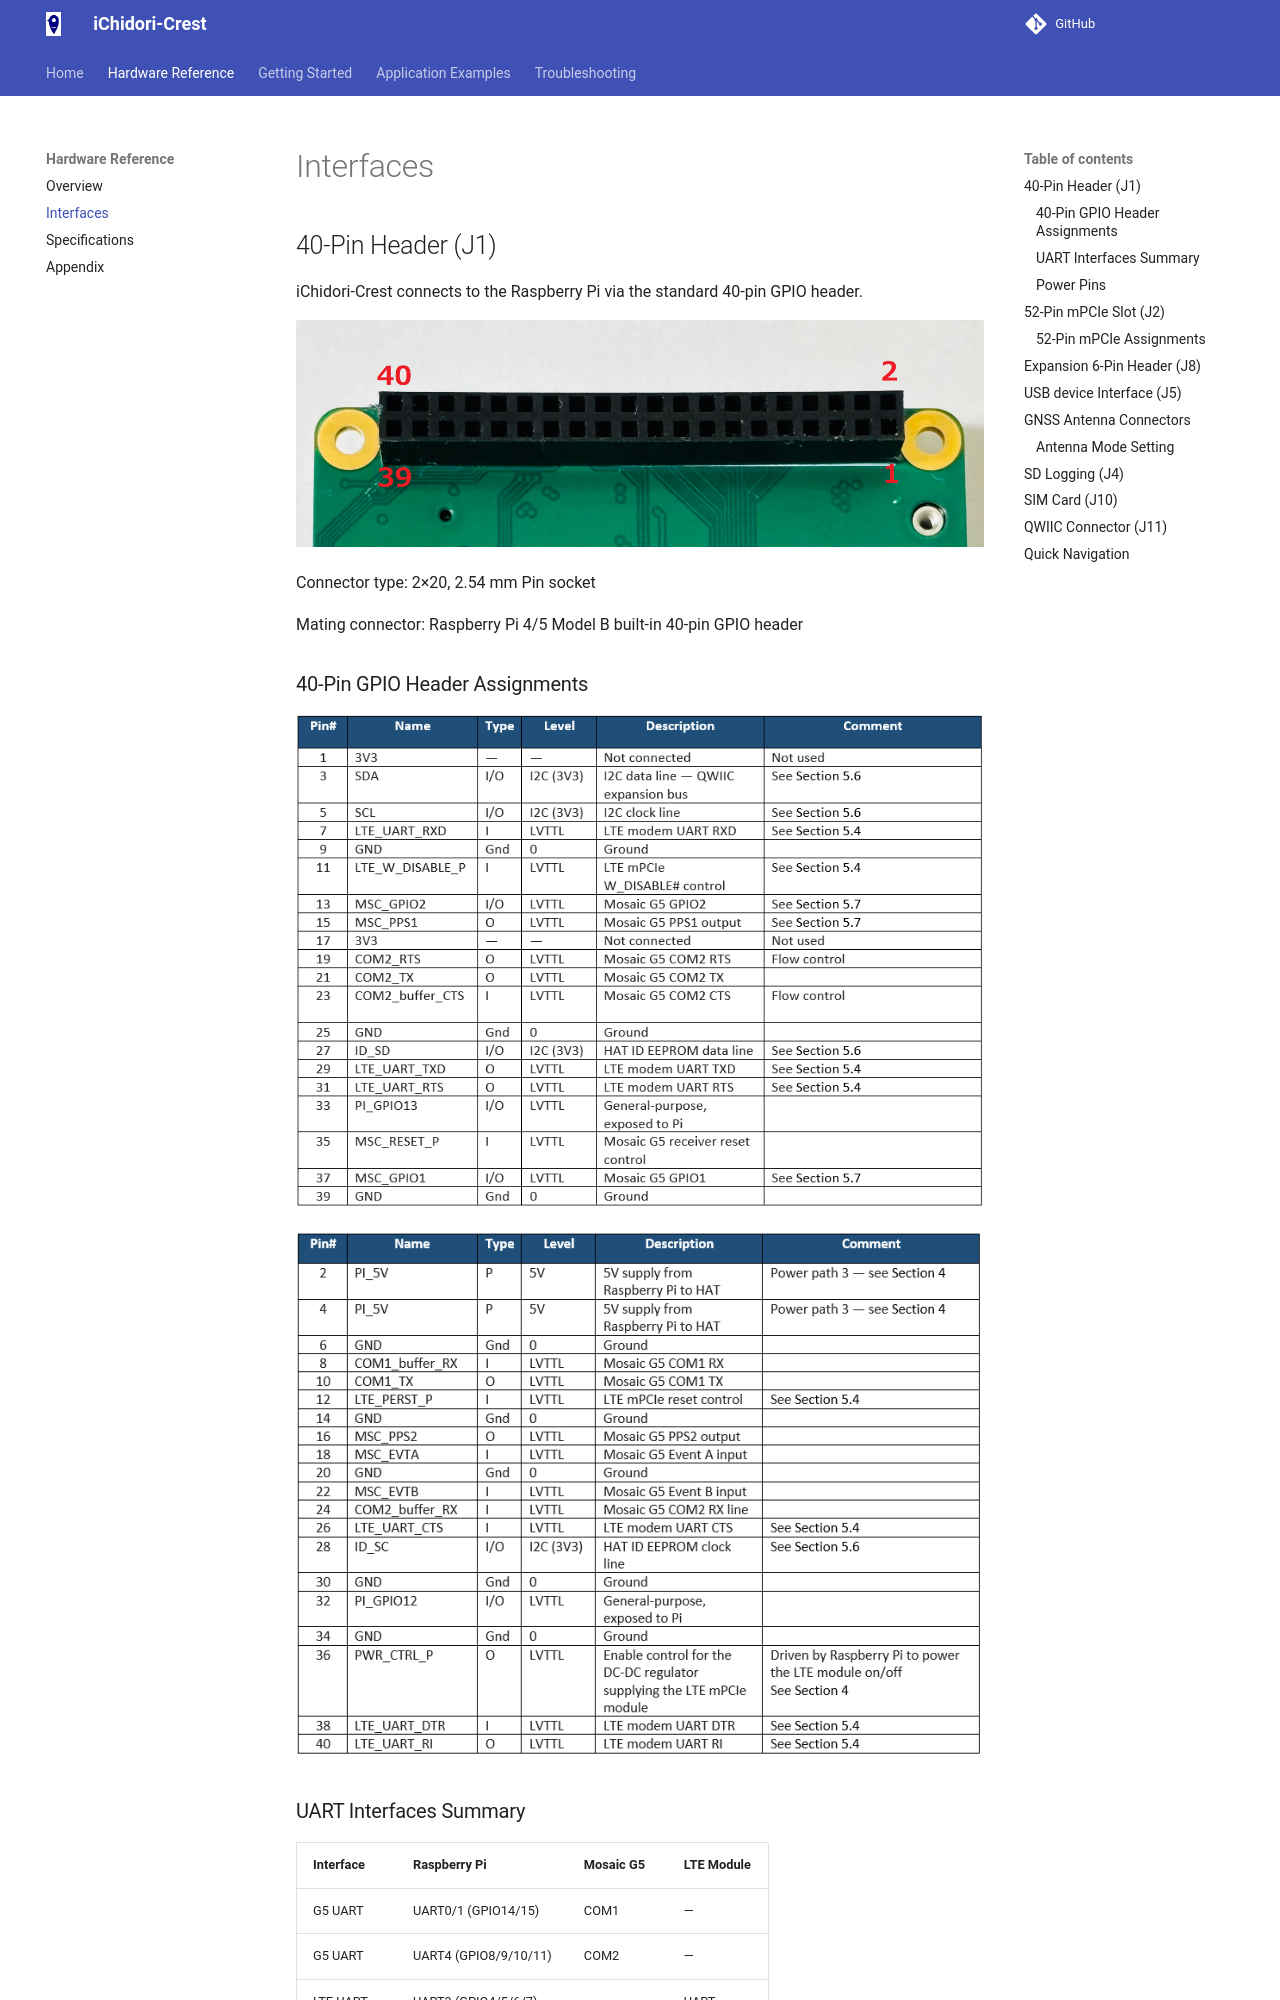

repository: AITOYA/iChidori-Crest-Guide · page: hardware-reference/interfaces/index.html · generator: mkdocs

## 40-Pin Header (J1)

iChidori-Crest connects to the Raspberry Pi via the standard 40-pin GPIO header.

![HAT with Raspberry Pi](../images/hat_40_pin_header.jpg){ width="790" }


Connector type: 2×20, 2.54 mm Pin socket

Mating connector: Raspberry Pi 4/5 Model B built-in 40-pin GPIO header

### 40-Pin GPIO Header Assignments

![40-pin Header](../images/40pin_header_1.png){ width="800" }

![40-pin Header](../images/40pin_header_2.png){ width="800"}
